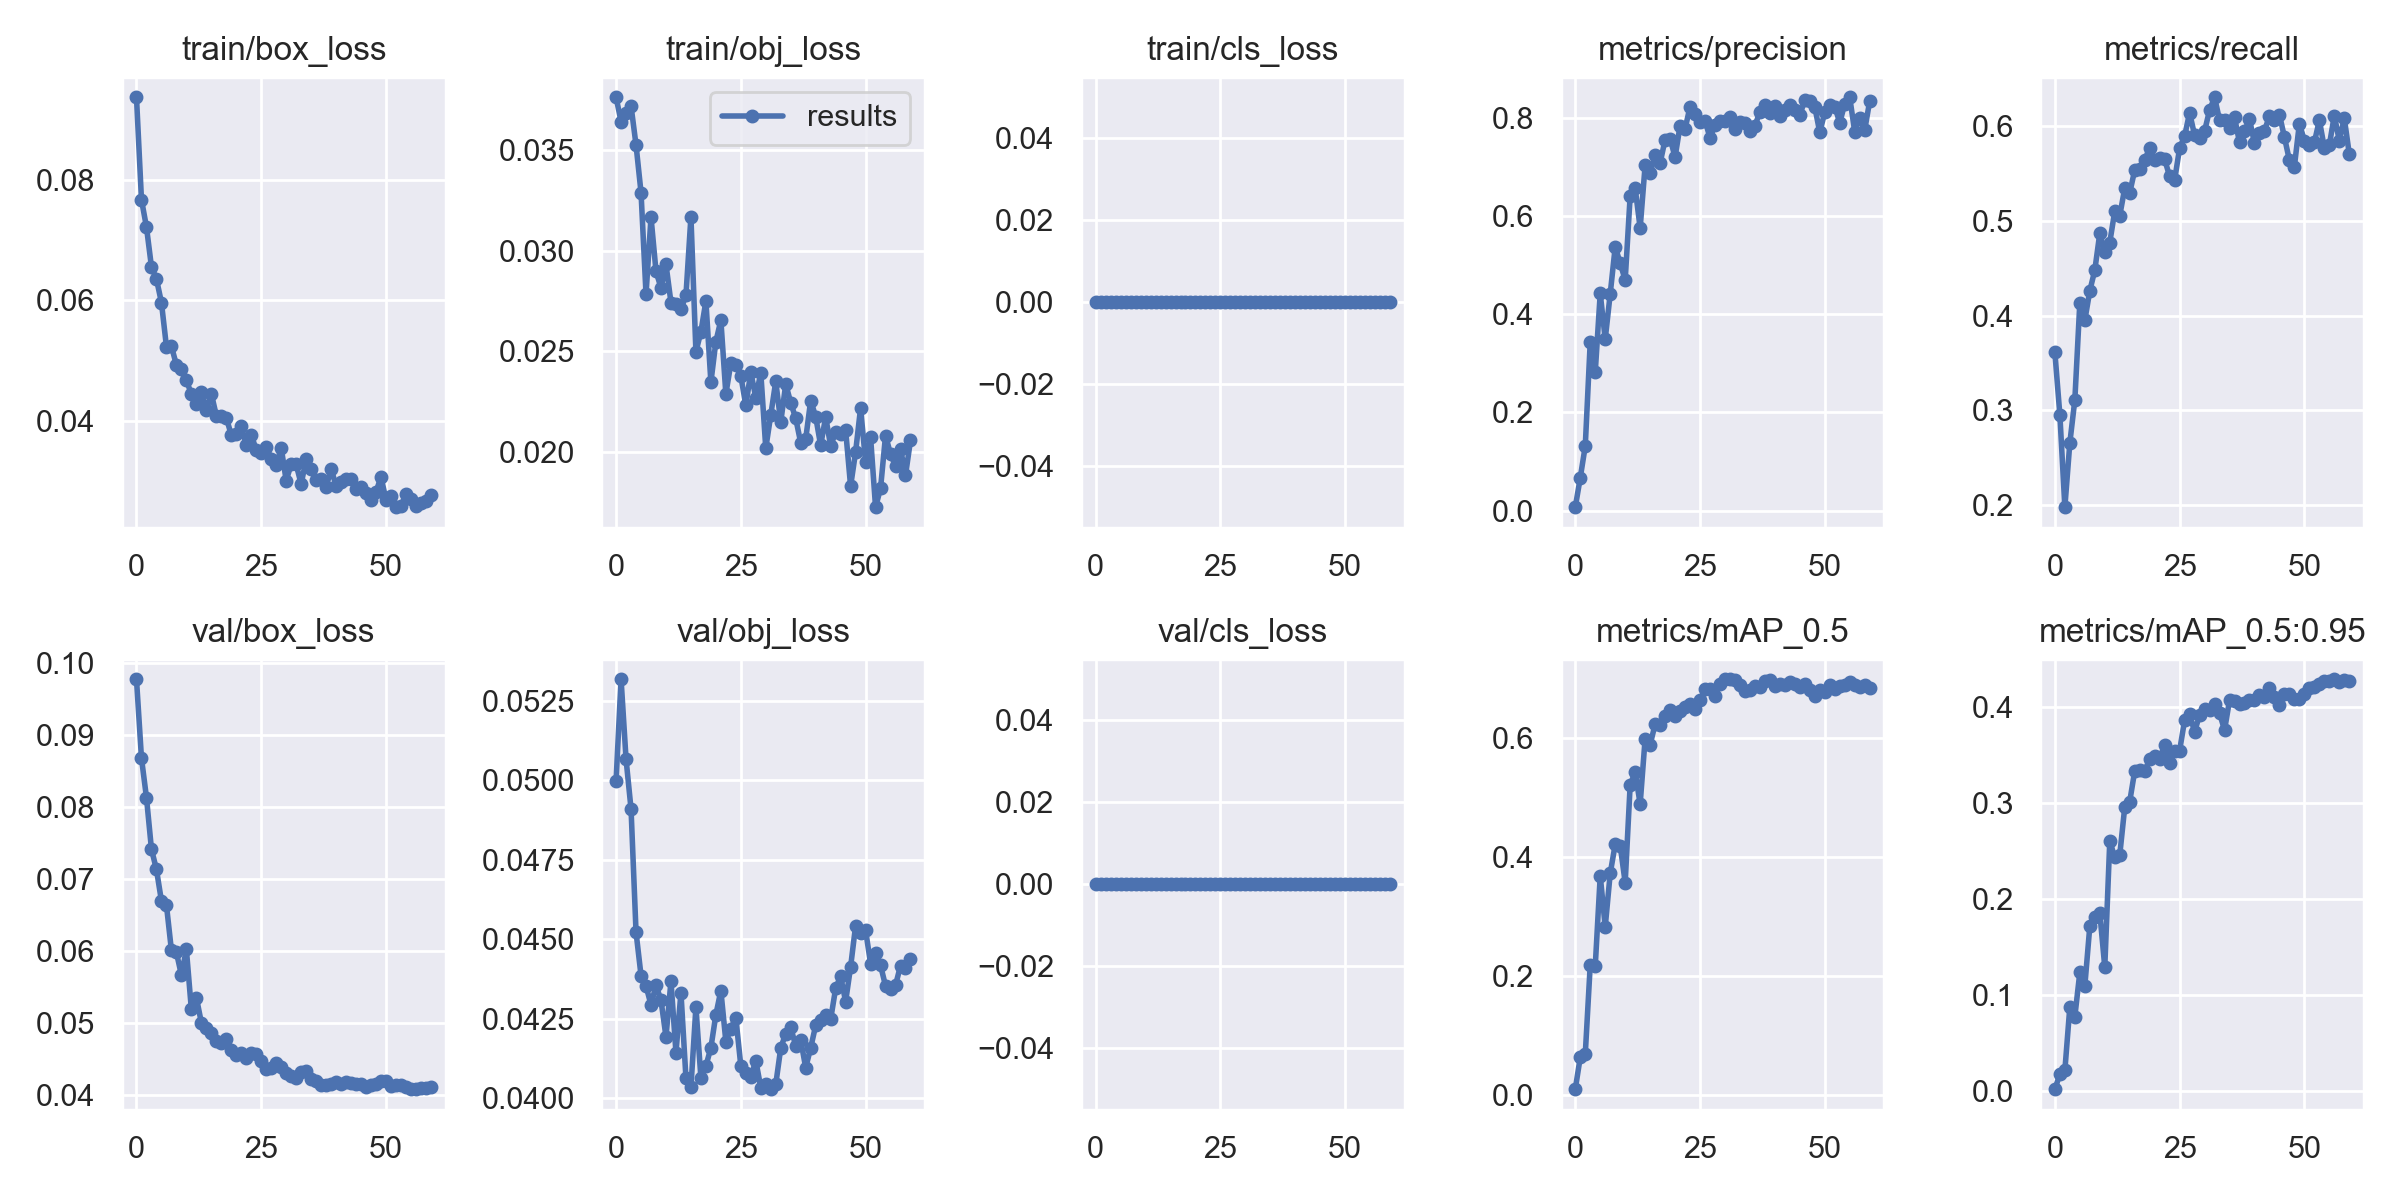

Values plotted in this chart, from the file beside it:
epoch, train/box_loss, train/obj_loss, train/cls_loss, metrics/precision, metrics/recall, metrics/mAP_0.5, metrics/mAP_0.5:0.95, val/box_loss, val/obj_loss, val/cls_loss, x/lr0, x/lr1, x/lr2
0, 0.09365, 0.03764, 0, 0.007114, 0.3611, 0.01028, 0.00243, 0.09774, 0.04999, 0, 0.07014, 0.003318, 0.003318
1, 0.07668, 0.03642, 0, 0.06704, 0.2949, 0.06402, 0.01794, 0.08678, 0.05318, 0, 0.04003, 0.006541, 0.006541
2, 0.07216, 0.03687, 0, 0.1316, 0.1975, 0.06889, 0.02193, 0.0813, 0.05067, 0, 0.00981, 0.009655, 0.009655
3, 0.06556, 0.0372, 0, 0.3443, 0.2656, 0.2196, 0.0881, 0.07413, 0.0491, 0, 0.009505, 0.009505, 0.009505
4, 0.06355, 0.03526, 0, 0.282, 0.311, 0.2167, 0.07794, 0.07131, 0.04522, 0, 0.009505, 0.009505, 0.009505
5, 0.05966, 0.0329, 0, 0.4426, 0.4135, 0.3688, 0.1237, 0.06694, 0.04386, 0, 0.00934, 0.00934, 0.00934
6, 0.05237, 0.02784, 0, 0.3495, 0.3951, 0.283, 0.1098, 0.06637, 0.04353, 0, 0.009175, 0.009175, 0.009175
7, 0.05241, 0.03167, 0, 0.4416, 0.4263, 0.3727, 0.1719, 0.06008, 0.04293, 0, 0.00901, 0.00901, 0.00901
8, 0.04933, 0.02898, 0, 0.5371, 0.448, 0.4215, 0.182, 0.0598, 0.04355, 0, 0.008845, 0.008845, 0.008845
9, 0.04867, 0.02815, 0, 0.5046, 0.487, 0.4195, 0.1858, 0.05664, 0.04308, 0, 0.00868, 0.00868, 0.00868
10, 0.04682, 0.02932, 0, 0.4697, 0.4669, 0.3572, 0.1295, 0.06019, 0.04193, 0, 0.008515, 0.008515, 0.008515
11, 0.04446, 0.02742, 0, 0.6414, 0.4773, 0.5214, 0.2602, 0.05186, 0.04368, 0, 0.00835, 0.00835, 0.00835
12, 0.04288, 0.02736, 0, 0.6574, 0.5104, 0.5427, 0.2438, 0.05351, 0.04143, 0, 0.008185, 0.008185, 0.008185
13, 0.04482, 0.02709, 0, 0.5757, 0.5057, 0.4892, 0.246, 0.05002, 0.04332, 0, 0.00802, 0.00802, 0.00802
14, 0.04186, 0.02777, 0, 0.7039, 0.5347, 0.5993, 0.2957, 0.04928, 0.04063, 0, 0.007855, 0.007855, 0.007855
15, 0.04454, 0.03169, 0, 0.6882, 0.5298, 0.5889, 0.3016, 0.04855, 0.04034, 0, 0.00769, 0.00769, 0.00769
16, 0.04094, 0.02497, 0, 0.7237, 0.5539, 0.6234, 0.3333, 0.04745, 0.04287, 0, 0.007525, 0.007525, 0.007525
17, 0.04094, 0.02597, 0, 0.7083, 0.5553, 0.6216, 0.3345, 0.04725, 0.04064, 0, 0.00736, 0.00736, 0.00736
18, 0.04059, 0.0275, 0, 0.7556, 0.5643, 0.638, 0.333, 0.04779, 0.04101, 0, 0.007195, 0.007195, 0.007195
19, 0.0377, 0.02345, 0, 0.7581, 0.5775, 0.6465, 0.3457, 0.04626, 0.04158, 0, 0.00703, 0.00703, 0.00703
20, 0.03794, 0.02548, 0, 0.7204, 0.565, 0.6365, 0.3489, 0.04547, 0.04262, 0, 0.006865, 0.006865, 0.006865
21, 0.03915, 0.02654, 0, 0.784, 0.5662, 0.6458, 0.3459, 0.04584, 0.04338, 0, 0.0067, 0.0067, 0.0067
22, 0.036, 0.02287, 0, 0.7776, 0.5652, 0.6517, 0.3609, 0.04508, 0.04178, 0, 0.006535, 0.006535, 0.006535
23, 0.03769, 0.0244, 0, 0.823, 0.5473, 0.6573, 0.3417, 0.04584, 0.04219, 0, 0.00637, 0.00637, 0.00637
24, 0.0353, 0.02433, 0, 0.8072, 0.5435, 0.6495, 0.3537, 0.04569, 0.04253, 0, 0.006205, 0.006205, 0.006205
25, 0.0348, 0.02377, 0, 0.7913, 0.5772, 0.6635, 0.3546, 0.04471, 0.04101, 0, 0.00604, 0.00604, 0.00604
26, 0.0358, 0.0223, 0, 0.7949, 0.5898, 0.6822, 0.3861, 0.04362, 0.04078, 0, 0.005875, 0.005875, 0.005875
27, 0.0338, 0.02395, 0, 0.7596, 0.6144, 0.6832, 0.3924, 0.04365, 0.04066, 0, 0.00571, 0.00571, 0.00571
28, 0.0327, 0.0227, 0, 0.7856, 0.5907, 0.6714, 0.3741, 0.04446, 0.04118, 0, 0.005545, 0.005545, 0.005545
29, 0.03563, 0.02393, 0, 0.7941, 0.5879, 0.6917, 0.3917, 0.04386, 0.04033, 0, 0.00538, 0.00538, 0.00538
30, 0.03017, 0.02017, 0, 0.7944, 0.5951, 0.6988, 0.3974, 0.04299, 0.04043, 0, 0.005215, 0.005215, 0.005215
31, 0.03284, 0.02183, 0, 0.8023, 0.6172, 0.6987, 0.3972, 0.04256, 0.04028, 0, 0.00505, 0.00505, 0.00505
32, 0.03285, 0.0235, 0, 0.7775, 0.6309, 0.6976, 0.4031, 0.04239, 0.04043, 0, 0.004885, 0.004885, 0.004885
33, 0.02958, 0.02147, 0, 0.7911, 0.6068, 0.6897, 0.3936, 0.04321, 0.04158, 0, 0.00472, 0.00472, 0.00472
34, 0.03367, 0.02336, 0, 0.7895, 0.6068, 0.6785, 0.3758, 0.04326, 0.04203, 0, 0.004555, 0.004555, 0.004555
35, 0.0321, 0.02244, 0, 0.7739, 0.5984, 0.6801, 0.407, 0.04212, 0.04223, 0, 0.00439, 0.00439, 0.00439
36, 0.03019, 0.02166, 0, 0.7835, 0.6096, 0.6869, 0.4066, 0.04188, 0.04164, 0, 0.004225, 0.004225, 0.004225
37, 0.03042, 0.02045, 0, 0.8132, 0.5832, 0.6859, 0.4026, 0.04139, 0.04183, 0, 0.00406, 0.00406, 0.00406
38, 0.02906, 0.02063, 0, 0.8267, 0.5952, 0.6952, 0.404, 0.0413, 0.04095, 0, 0.003895, 0.003895, 0.003895
39, 0.03209, 0.02254, 0, 0.8099, 0.6078, 0.6971, 0.4074, 0.04144, 0.04158, 0, 0.00373, 0.00373, 0.00373
40, 0.02932, 0.02175, 0, 0.8247, 0.5822, 0.6873, 0.4071, 0.04178, 0.04229, 0, 0.003565, 0.003565, 0.003565
41, 0.02993, 0.02031, 0, 0.8048, 0.5936, 0.6912, 0.4124, 0.04147, 0.04244, 0, 0.0034, 0.0034, 0.0034
42, 0.03042, 0.02173, 0, 0.8165, 0.5955, 0.6885, 0.4104, 0.04181, 0.04262, 0, 0.003235, 0.003235, 0.003235
43, 0.03047, 0.02028, 0, 0.8262, 0.6111, 0.6937, 0.4193, 0.04162, 0.04248, 0, 0.00307, 0.00307, 0.00307
44, 0.02881, 0.02098, 0, 0.8161, 0.6068, 0.6913, 0.4099, 0.04153, 0.04345, 0, 0.002905, 0.002905, 0.002905
45, 0.02917, 0.02088, 0, 0.8062, 0.6125, 0.6855, 0.4017, 0.04146, 0.04384, 0, 0.00274, 0.00274, 0.00274
46, 0.02804, 0.02108, 0, 0.8361, 0.5888, 0.6904, 0.4132, 0.04108, 0.04304, 0, 0.002575, 0.002575, 0.002575
47, 0.02689, 0.01828, 0, 0.8356, 0.5643, 0.6815, 0.4136, 0.04135, 0.04413, 0, 0.00241, 0.00241, 0.00241
48, 0.02827, 0.01998, 0, 0.8225, 0.5577, 0.6715, 0.4079, 0.04149, 0.04542, 0, 0.002245, 0.002245, 0.002245
49, 0.03079, 0.02217, 0, 0.7707, 0.603, 0.6806, 0.4079, 0.04193, 0.04519, 0, 0.00208, 0.00208, 0.00208
50, 0.02699, 0.0195, 0, 0.8119, 0.5851, 0.6777, 0.4137, 0.04186, 0.04529, 0, 0.001915, 0.001915, 0.001915
51, 0.02763, 0.02073, 0, 0.8271, 0.5803, 0.689, 0.4196, 0.04128, 0.04424, 0, 0.00175, 0.00175, 0.00175
52, 0.02577, 0.01724, 0, 0.8234, 0.5832, 0.6832, 0.4212, 0.04129, 0.04455, 0, 0.001585, 0.001585, 0.001585
53, 0.02596, 0.01817, 0, 0.7906, 0.6066, 0.6881, 0.4239, 0.04133, 0.04418, 0, 0.00142, 0.00142, 0.00142
54, 0.0279, 0.0208, 0, 0.8285, 0.5775, 0.6885, 0.4266, 0.04106, 0.04353, 0, 0.001255, 0.001255, 0.001255
55, 0.02713, 0.01989, 0, 0.8422, 0.5801, 0.6947, 0.4267, 0.0408, 0.04344, 0, 0.00109, 0.00109, 0.00109
56, 0.02589, 0.01929, 0, 0.7722, 0.6115, 0.6889, 0.4287, 0.04079, 0.04355, 0, 0.000925, 0.000925, 0.000925
57, 0.0265, 0.02015, 0, 0.7995, 0.5851, 0.6855, 0.4259, 0.04095, 0.04417, 0, 0.00076, 0.00076, 0.00076
58, 0.02683, 0.01883, 0, 0.7753, 0.6087, 0.6885, 0.4284, 0.04095, 0.04409, 0, 0.000595, 0.000595, 0.000595
59, 0.02778, 0.02056, 0, 0.8343, 0.5709, 0.6849, 0.4267, 0.04113, 0.04437, 0, 0.00043, 0.00043, 0.00043
